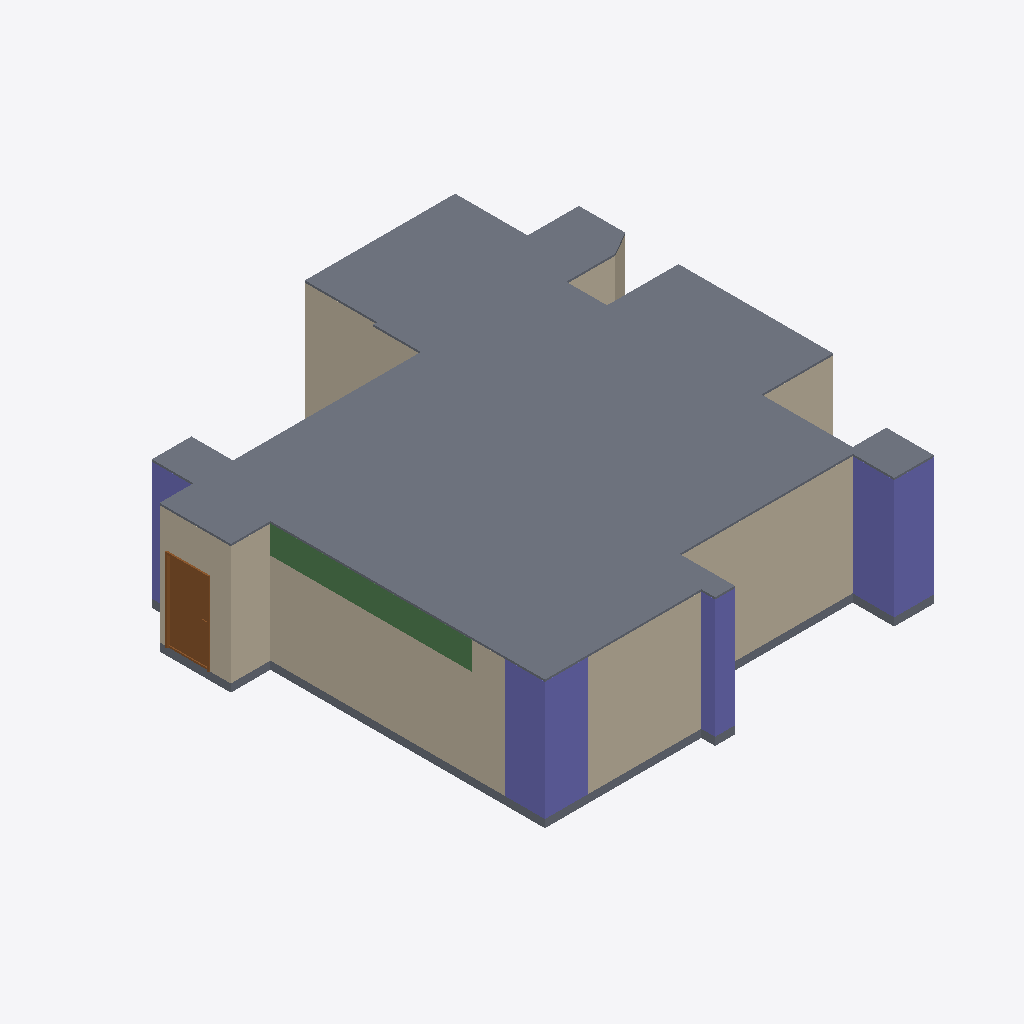
Isometric view of an IFC building model (IFC-SPF (STEP), schema IFC4, length unit metre), seen from the south-west, elements coloured by IFC class: 22 walls (beige), 4 columns (violet), 2 slabs (grey), 1 beam (green), 1 door (brown).
Extent 11.8 m × 12.1 m × 3.2 m (x, y, z). Storeys (1): 12FA3 at 0.00 m. Elements (65): 45 IfcWall, 8 IfcDoor, 5 IfcColumn, 4 IfcBeam, 2 IfcSlab, 1 IfcWindow.

HEADER;
FILE_DESCRIPTION(('ViewDefinition[DesignTransferView]'),'2;1');
FILE_NAME('12FA3.ifc','2025-11-04T15:58:04+08:00',(''),(''),'IfcOpenShell 0.8.3-post1','Bonsai 0.8.3-post1','');
FILE_SCHEMA(('IFC4'));
ENDSEC;
DATA;
#1=IFCPROJECT('2$4BC6WY19OQc4OxriQsOn',$,'12FA3',$,$,$,$,(#14,#26),#9);
#31=IFCSITE('3705T637X8qOtakJdA4xN2',$,'Taiwan',$,$,#54,$,$,$,$,$,$,$,$);
#37=IFCBUILDING('0mLiPqGR91Yvh$vVMavZYi',$,'KaoHsiung',$,$,#60,$,$,$,$,$,$);
#43=IFCBUILDINGSTOREY('3nIzqPWHn7y8Z_qi4mxKaB',$,'12FA3',$,$,#66,$,$,$,$);
#6865=IFCSLAB('2VNlUEJBn48vD2lNgfOBWw',$,'Slab',$,$,#6894,#6876,$,$);
#4502=IFCCOLUMN('2qxTNGIpr22hBVaDUhYHsp',$,'Column',$,$,#4574,#4514,$,$);
#4693=IFCCOLUMN('05T2mctGf2UBLVN4PWCJ6Z',$,'Column',$,$,#4761,#4705,$,$);
#1387=IFCWALL('0mxpNCGcv58gPY0tWydWqQ',$,'Wall',$,$,#1448,#1398,$,$);
#1091=IFCWALL('2Di1cHIAX1p9L0M0sADbAX',$,'Wall',$,$,#1102,#1097,$,$);
#5129=IFCWALL('2ldDdAdqL7tR9ho1hgxWJE',$,'Wall',$,$,#5348,#5140,$,$);
#1848=IFCWALL('2HjfeAS1HEZx_MgOucUkPu',$,'Wall',$,$,#1909,#1859,$,$);
#6813=IFCSLAB('1RnR8emsvDEuoN8HJL_tIt',$,'Slab',$,$,#6821,#6828,$,$);
#3380=IFCWALL('3o7tfl9$553OdIdu_03WUp',$,'Wall',$,$,#3568,#3386,$,$);
#6234=IFCBEAM('2o1CB$Fvn8aPR8lEfo192c',$,'Beam',$,$,#6542,#6246,$,$);
#1033=IFCWALL('3FRcIINBfDIvYXbR8CQMu1',$,'Wall',$,$,#2526,#1041,$,$);
#4602=IFCCOLUMN('16Y_KzSgn03BmQhWlSCMI3',$,'Column',$,$,#4642,#4614,$,$);
#1344=IFCWALL('2oLL3GmqL8evGvOmTJidb3',$,'Wall',$,$,#1386,#1350,$,$);
#6943=IFCDOOR('1yCq1QA2bCSPwBaSD325eJ',$,'Door',$,$,#11168,#6952,$,2.09999990463257,1.10000002384186,$,.SINGLE_SWING_LEFT.,$);
#3924=IFCWALL('0awPjlMj93jfWDbHrFYQUJ',$,'Wall',$,$,#3935,#3930,$,$);
#4881=IFCWALL('38auEDS3LBDvEkMVkulLNp',$,'Wall',$,$,#4942,#4892,$,$);
#1474=IFCWALL('1zr_bumtX0ogfQGf1ngJgO',$,'Wall',$,$,#1784,#1480,$,$);
#1926=IFCWALL('1TCVedKKjFo9NQj6KdMhi3',$,'Wall',$,$,#1937,#1932,$,$);
#1499=IFCWALL('0E4cqW3g5B7P7h0EP$pBZO',$,'Wall',$,$,#1826,#1505,$,$);
#2034=IFCWALL('3USmld5YH1bPptkUBxPqtK',$,'Wall',$,$,#2232,#2040,$,$);
#4859=IFCCOLUMN('2pk9FWVE16cgrR73eRCCjD',$,'Column',$,$,#4866,#4870,$,$);
#2965=IFCWALL('2k4qfvKHX0tuix8CHeXrcg',$,'Wall',$,$,#3323,#2971,$,$);
#1145=IFCWALL('0Nga6dM3XFmQgxgy9ITg72',$,'Wall',$,$,#6403,#1151,$,$);
#3865=IFCWALL('0I_Z8xoQH1lBjWGI5ef2TA',$,'Wall',$,$,#3907,#3871,$,$);
#3752=IFCWALL('20ulE$Me9DYwGO_fO8JIDQ',$,'Wall',$,$,#3763,#3758,$,$);
#2419=IFCWALL('1PNU2oB1T38RN$BBWfi_e8',$,'Wall',$,$,#2462,#2426,$,$);
#2990=IFCWALL('08R4PsgIbC3e$Dxk4VdZsB',$,'Wall',$,$,#3328,#2996,$,$);
#3629=IFCWALL('3tuJrdrYzFpuDA4dPDKvZI',$,'Wall',$,$,#3713,#3635,$,$);
#3714=IFCWALL('2BE_q1Q2f6iglDy3QjkPRL',$,'Wall',$,$,#3725,#3720,$,$);
#1449=IFCWALL('1DHneb0kPC7RYFUqGoKG11',$,'Wall',$,$,#1460,#1455,$,$);
ENDSEC;